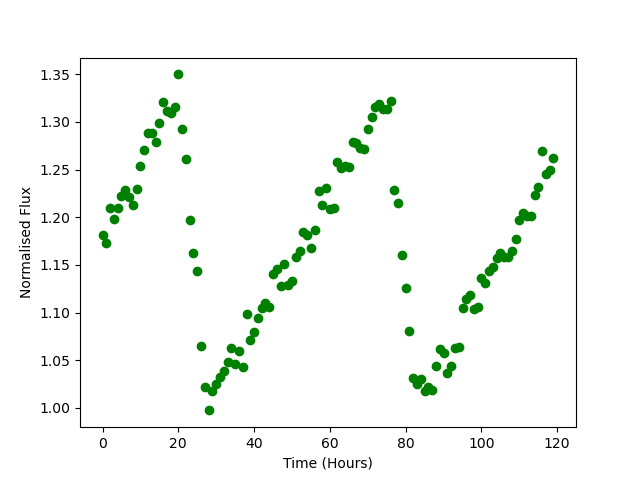

Source data for this figure (header and first rows):
Time, Flux
0.0, 1.181
1.0, 1.173
2.0, 1.209
3.0, 1.198
4.0, 1.21
5.0, 1.222
6.0, 1.229
7.0, 1.221
8.0, 1.213
9.0, 1.23
10.0, 1.254
11.0, 1.27
12.0, 1.289
13.0, 1.289
14.0, 1.279
15.0, 1.299
16.0, 1.321
17.0, 1.311
18.0, 1.31
19.0, 1.316
20.0, 1.35
21.0, 1.293
22.0, 1.261
23.0, 1.197
24.0, 1.162
25.0, 1.143
26.0, 1.065
27.0, 1.022
28.0, 0.9973
29.0, 1.017
30.0, 1.025
31.0, 1.032
32.0, 1.038
33.0, 1.048
34.0, 1.063
35.0, 1.046
36.0, 1.06
37.0, 1.043
38.0, 1.099
39.0, 1.072
40.0, 1.08
41.0, 1.095
42.0, 1.105
43.0, 1.11
44.0, 1.106
45.0, 1.14
46.0, 1.146
47.0, 1.128
48.0, 1.151
49.0, 1.129
50.0, 1.133
51.0, 1.158
52.0, 1.164
53.0, 1.185
54.0, 1.181
55.0, 1.168
56.0, 1.186
57.0, 1.228
58.0, 1.213
59.0, 1.23
... 60 more rows
